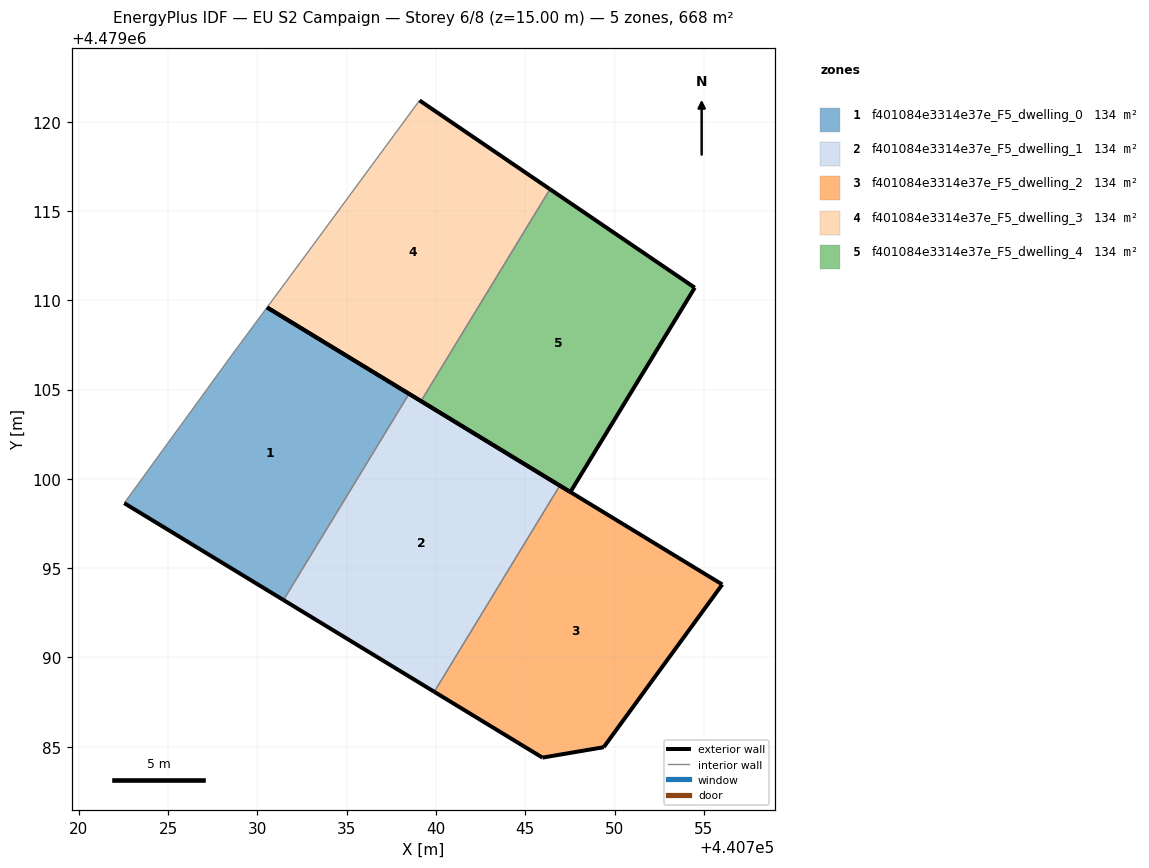
=== STOREY PLAN SPEC (per zone: floor XY polygon, exterior-wall plan segments, windows/doors) ===
zone 1: f401084e3314e37e_F5_dwelling_0  (133.6 m²)
  floor: (440731.46, 4479093.21) (440738.49, 4479104.76) (440730.54, 4479109.60) (440728.50, 4479106.84) (440722.54, 4479098.64)
  exterior wall: (440730.54, 4479109.60) – (440738.49, 4479104.76)  [9.3 m]
  exterior wall: (440731.46, 4479093.21) – (440722.54, 4479098.64)  [10.4 m]
  interior walls: 3
zone 2: f401084e3314e37e_F5_dwelling_1  (133.6 m²)
  floor: (440739.90, 4479088.08) (440746.93, 4479099.62) (440738.49, 4479104.76) (440731.46, 4479093.21)
  exterior wall: (440739.90, 4479088.08) – (440731.46, 4479093.21)  [9.9 m]
  exterior wall: (440738.49, 4479104.76) – (440746.93, 4479099.62)  [9.9 m]
  interior walls: 2
zone 3: f401084e3314e37e_F5_dwelling_2  (133.6 m²)
  floor: (440749.39, 4479084.97) (440756.03, 4479094.08) (440746.93, 4479099.62) (440739.90, 4479088.08) (440745.96, 4479084.39)
  exterior wall: (440746.93, 4479099.62) – (440756.03, 4479094.08)  [10.7 m]
  exterior wall: (440756.03, 4479094.08) – (440749.39, 4479084.97)  [11.3 m]
  exterior wall: (440749.39, 4479084.97) – (440745.96, 4479084.39)  [3.5 m]
  exterior wall: (440745.96, 4479084.39) – (440739.90, 4479088.08)  [7.1 m]
  interior walls: 1
zone 4: f401084e3314e37e_F5_dwelling_3  (133.6 m²)
  floor: (440739.16, 4479104.35) (440746.38, 4479116.22) (440739.08, 4479121.19) (440732.39, 4479112.11) (440730.54, 4479109.60)
  exterior wall: (440739.08, 4479121.19) – (440746.38, 4479116.22)  [8.8 m]
  exterior wall: (440739.16, 4479104.35) – (440730.54, 4479109.60)  [10.1 m]
  interior walls: 3
zone 5: f401084e3314e37e_F5_dwelling_4  (133.6 m²)
  floor: (440747.52, 4479099.26) (440754.49, 4479110.70) (440746.38, 4479116.22) (440739.16, 4479104.35)
  exterior wall: (440754.49, 4479110.70) – (440747.52, 4479099.26)  [13.4 m]
  exterior wall: (440747.52, 4479099.26) – (440739.16, 4479104.35)  [9.8 m]
  exterior wall: (440746.38, 4479116.22) – (440754.49, 4479110.70)  [9.8 m]
  interior walls: 1

=== DERIVED (storey summary) ===
Building: EU S2 Campaign
Storey: 6 of 8  (floor level z = 15.00 m)
Storey gross floor area: 668.0 m²
Zones on this storey: 5
  - f401084e3314e37e_F5_dwelling_0: floor 133.6 m²; exterior wall 19.7 m (59.2 m²); WWR 0.0%
  - f401084e3314e37e_F5_dwelling_1: floor 133.6 m²; exterior wall 19.8 m (59.3 m²); WWR 0.0%
  - f401084e3314e37e_F5_dwelling_2: floor 133.6 m²; exterior wall 32.5 m (97.5 m²); WWR 0.0%
  - f401084e3314e37e_F5_dwelling_3: floor 133.6 m²; exterior wall 18.9 m (56.8 m²); WWR 0.0%
  - f401084e3314e37e_F5_dwelling_4: floor 133.6 m²; exterior wall 33.0 m (99.0 m²); WWR 0.0%
Zone adjacency (shared interzone walls):
  - f401084e3314e37e_F5_dwelling_0 ↔ f401084e3314e37e_F5_dwelling_1
  - f401084e3314e37e_F5_dwelling_1 ↔ f401084e3314e37e_F5_dwelling_2
  - f401084e3314e37e_F5_dwelling_3 ↔ f401084e3314e37e_F5_dwelling_4